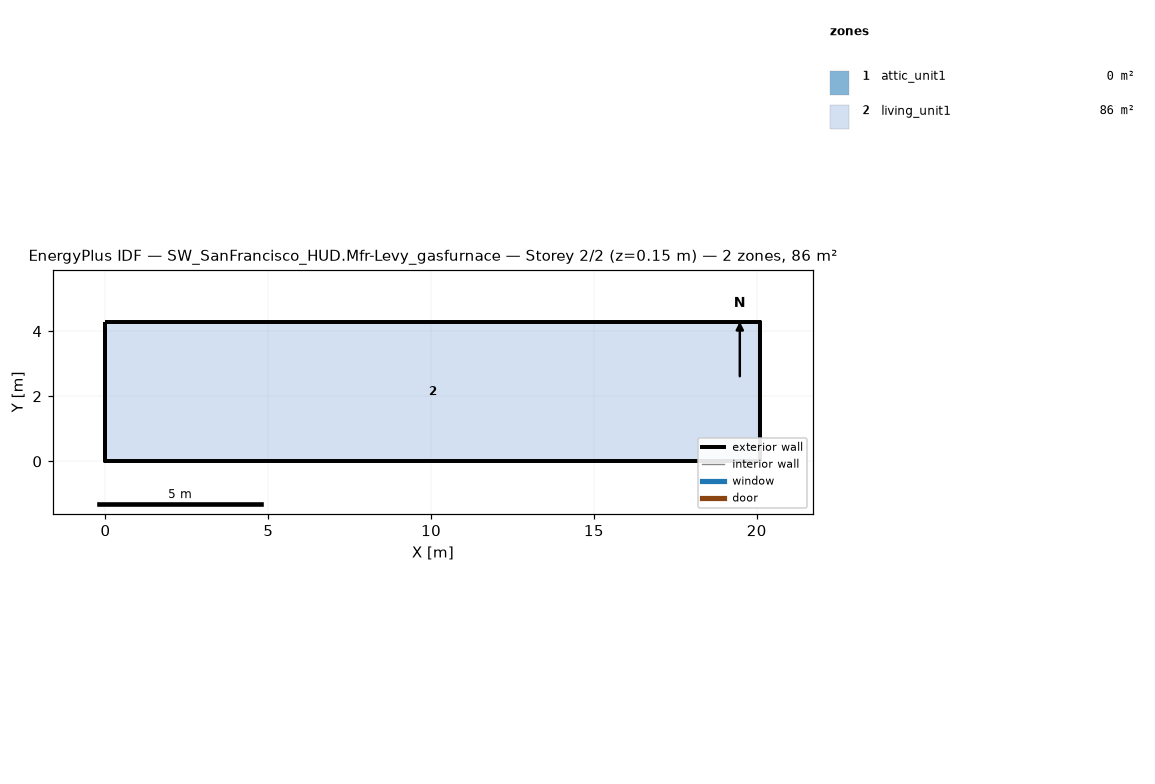
=== STOREY PLAN SPEC (per zone: floor XY polygon, exterior-wall plan segments, windows/doors) ===
zone 1: attic_unit1  (0.0 m²)
  exterior wall: (20.11, 0.00) – (20.11, 4.27) – (20.11, 2.13)  [6.4 m]
  exterior wall: (0.00, 4.27) – (0.00, 0.00) – (0.00, 2.13)  [6.4 m]
zone 2: living_unit1  (85.9 m²)
  floor: (0.00, 0.00) (0.00, 4.27) (20.11, 4.27) (20.11, 0.00)
  exterior wall: (0.00, 0.00) – (20.11, 0.00)  [20.1 m]
  exterior wall: (20.11, 0.00) – (20.11, 4.27)  [4.3 m]
  exterior wall: (20.11, 4.27) – (0.00, 4.27)  [20.1 m]
  exterior wall: (0.00, 4.27) – (0.00, 0.00)  [4.3 m]

=== DERIVED (storey summary) ===
Building: SW_SanFrancisco_HUD.Mfr-Levy_gasfurnace
Storey: 2 of 2  (floor level z = 0.15 m)
Storey gross floor area: 85.9 m²
Zones on this storey: 2
  - attic_unit1: floor 0.0 m²; exterior wall 12.8 m (1.3 m²); WWR 0.0%
  - living_unit1: floor 85.9 m²; exterior wall 48.8 m (111.5 m²); WWR 0.0%
Zone adjacency: (none detected)